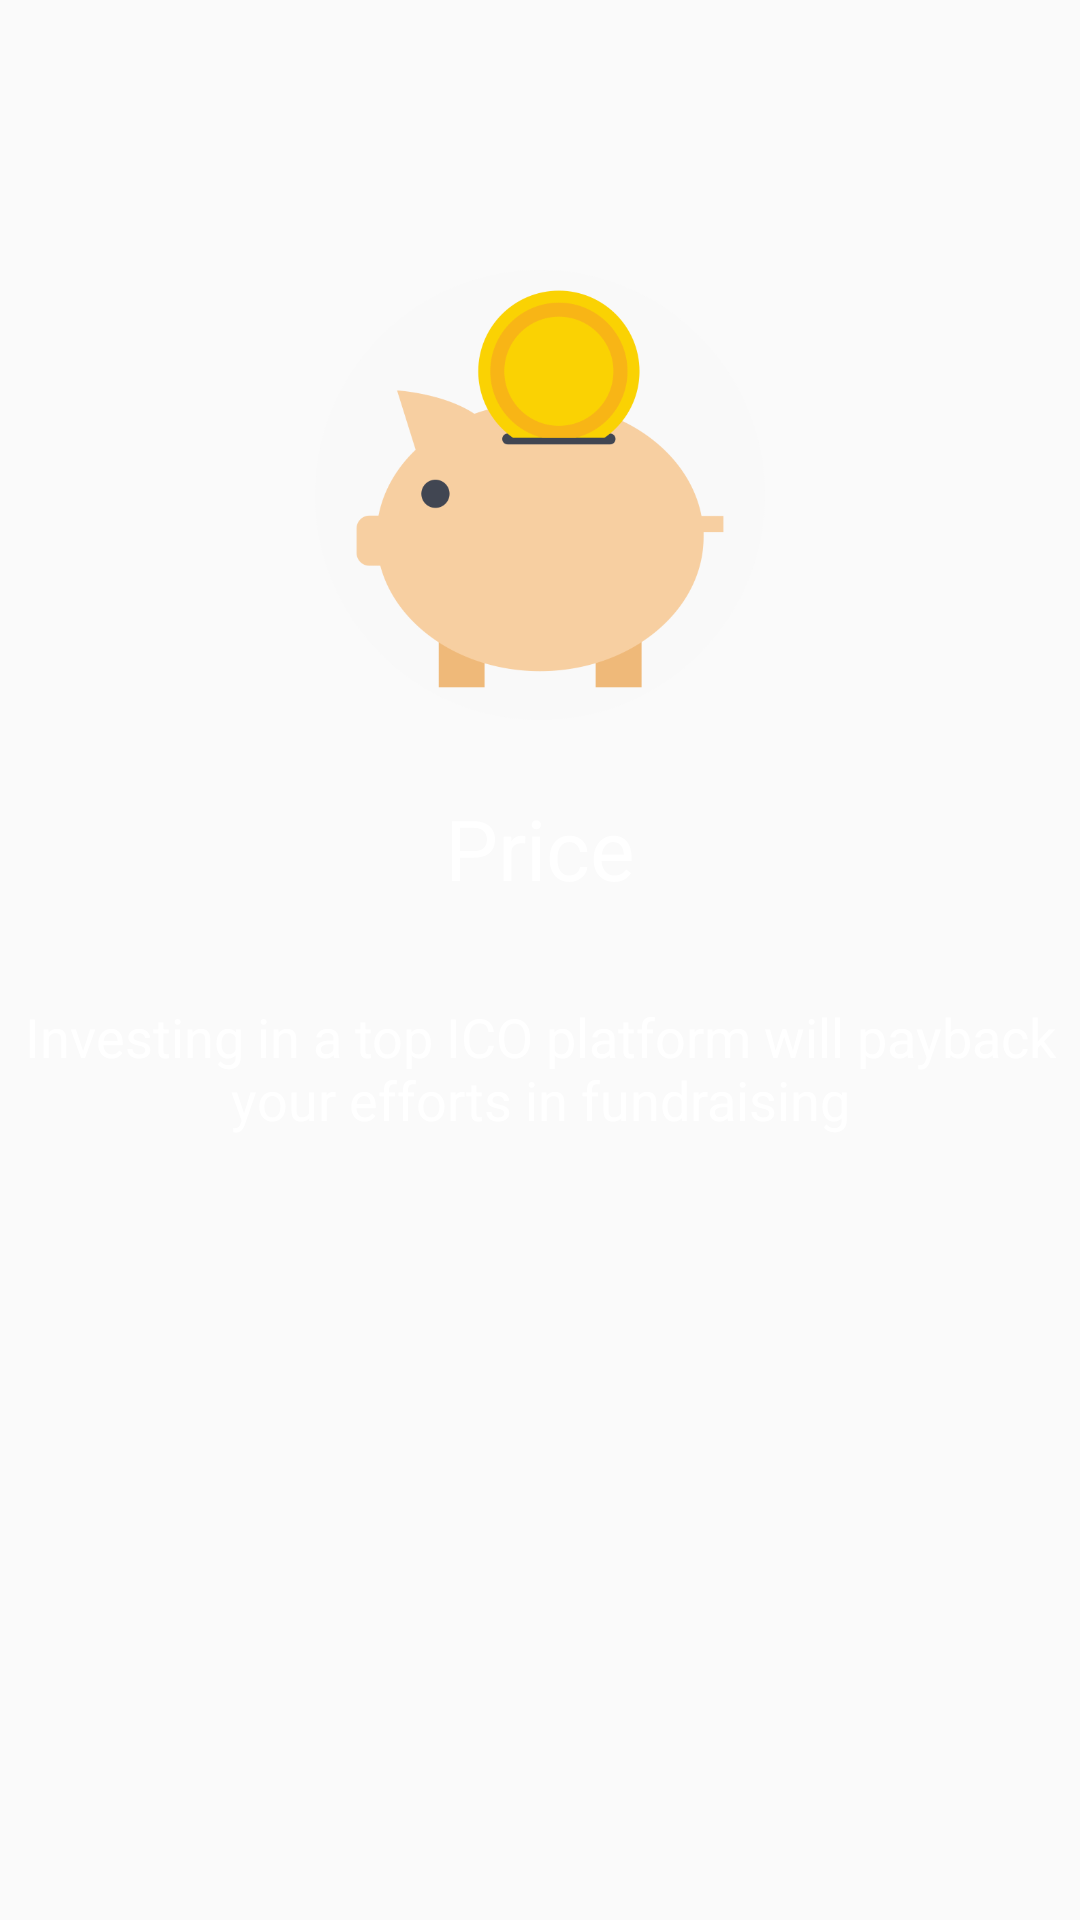

The Android layout XML behind this screen, and the referenced resources:
<!-- AndroidManifest.xml: application theme AppTheme -->
<!-- res/layout/fragment_publish_airdrop_price.xml -->
<?xml version="1.0" encoding="utf-8"?>

<FrameLayout xmlns:android="http://schemas.android.com/apk/res/android"
    xmlns:app="http://schemas.android.com/apk/res-auto"
    xmlns:tools="http://schemas.android.com/tools"
    android:layout_width="match_parent"
    android:layout_height="match_parent"
    tools:context=".PublishAirdropPriceFragment">

    <android.support.constraint.ConstraintLayout
        android:layout_width="match_parent"
        android:layout_height="match_parent">


        <ImageView
            android:id="@+id/imageView"
            android:layout_width="150dp"
            android:layout_height="150dp"
            android:layout_marginBottom="16dp"
            android:contentDescription="@string/exposure_fragment_title"
            android:scaleType="fitXY"
            android:src="@drawable/fundraising"
            app:layout_constraintBottom_toTopOf="@+id/guideline2"
            app:layout_constraintEnd_toEndOf="parent"
            app:layout_constraintStart_toStartOf="parent" />

        <android.support.constraint.Guideline
            android:id="@+id/guideline2"
            android:layout_width="1dp"
            android:layout_height="1dp"
            android:orientation="horizontal"
            app:layout_constraintGuide_percent="0.4" />

        <TextView
            android:id="@+id/textTitle"
            android:textColor="#ffffff"
            android:textSize="28sp"
            android:layout_width="wrap_content"
            android:layout_height="wrap_content"
            android:layout_marginEnd="8dp"
            android:layout_marginStart="8dp"
            android:layout_marginTop="8dp"
            android:text="@string/price_fragment_title"
            app:layout_constraintEnd_toEndOf="parent"
            app:layout_constraintStart_toStartOf="parent"
            app:layout_constraintTop_toTopOf="@+id/guideline2" />

        <TextView
            android:id="@+id/textBody"
            android:textColor="#ffffff"
            android:textSize="18sp"
            android:layout_width="wrap_content"
            android:layout_height="wrap_content"
            android:layout_marginEnd="8dp"
            android:layout_marginStart="8dp"
            android:layout_marginTop="32dp"
            android:text="@string/price_fragment_body"
            android:gravity="center"
            app:layout_constraintEnd_toEndOf="parent"
            app:layout_constraintStart_toStartOf="parent"
            app:layout_constraintTop_toBottomOf="@+id/textTitle" />

    </android.support.constraint.ConstraintLayout>

</FrameLayout>
<!-- resources referenced by this layout -->
<resources>
  <!-- drawable fundraising: png bitmap (drawable-hdpi, 15179 bytes) -->
  <string name="exposure_fragment_title">Exposure</string>
  <string name="price_fragment_body">Investing in a top ICO platform will payback your efforts in fundraising</string>
  <string name="price_fragment_title">Price</string>
  <style name="AppTheme" parent="Theme.AppCompat.Light.NoActionBar">
          
          <item name="colorPrimary">@color/colorPrimary</item>
          <item name="colorPrimaryDark">@color/colorPrimaryDark</item>
          <item name="colorAccent">@color/colorAccent</item>
      </style>
  <color name="colorPrimary">#697597</color>
  <color name="colorPrimaryDark">#3c4564</color>
  <color name="colorAccent">#8e96b5</color>
</resources>
